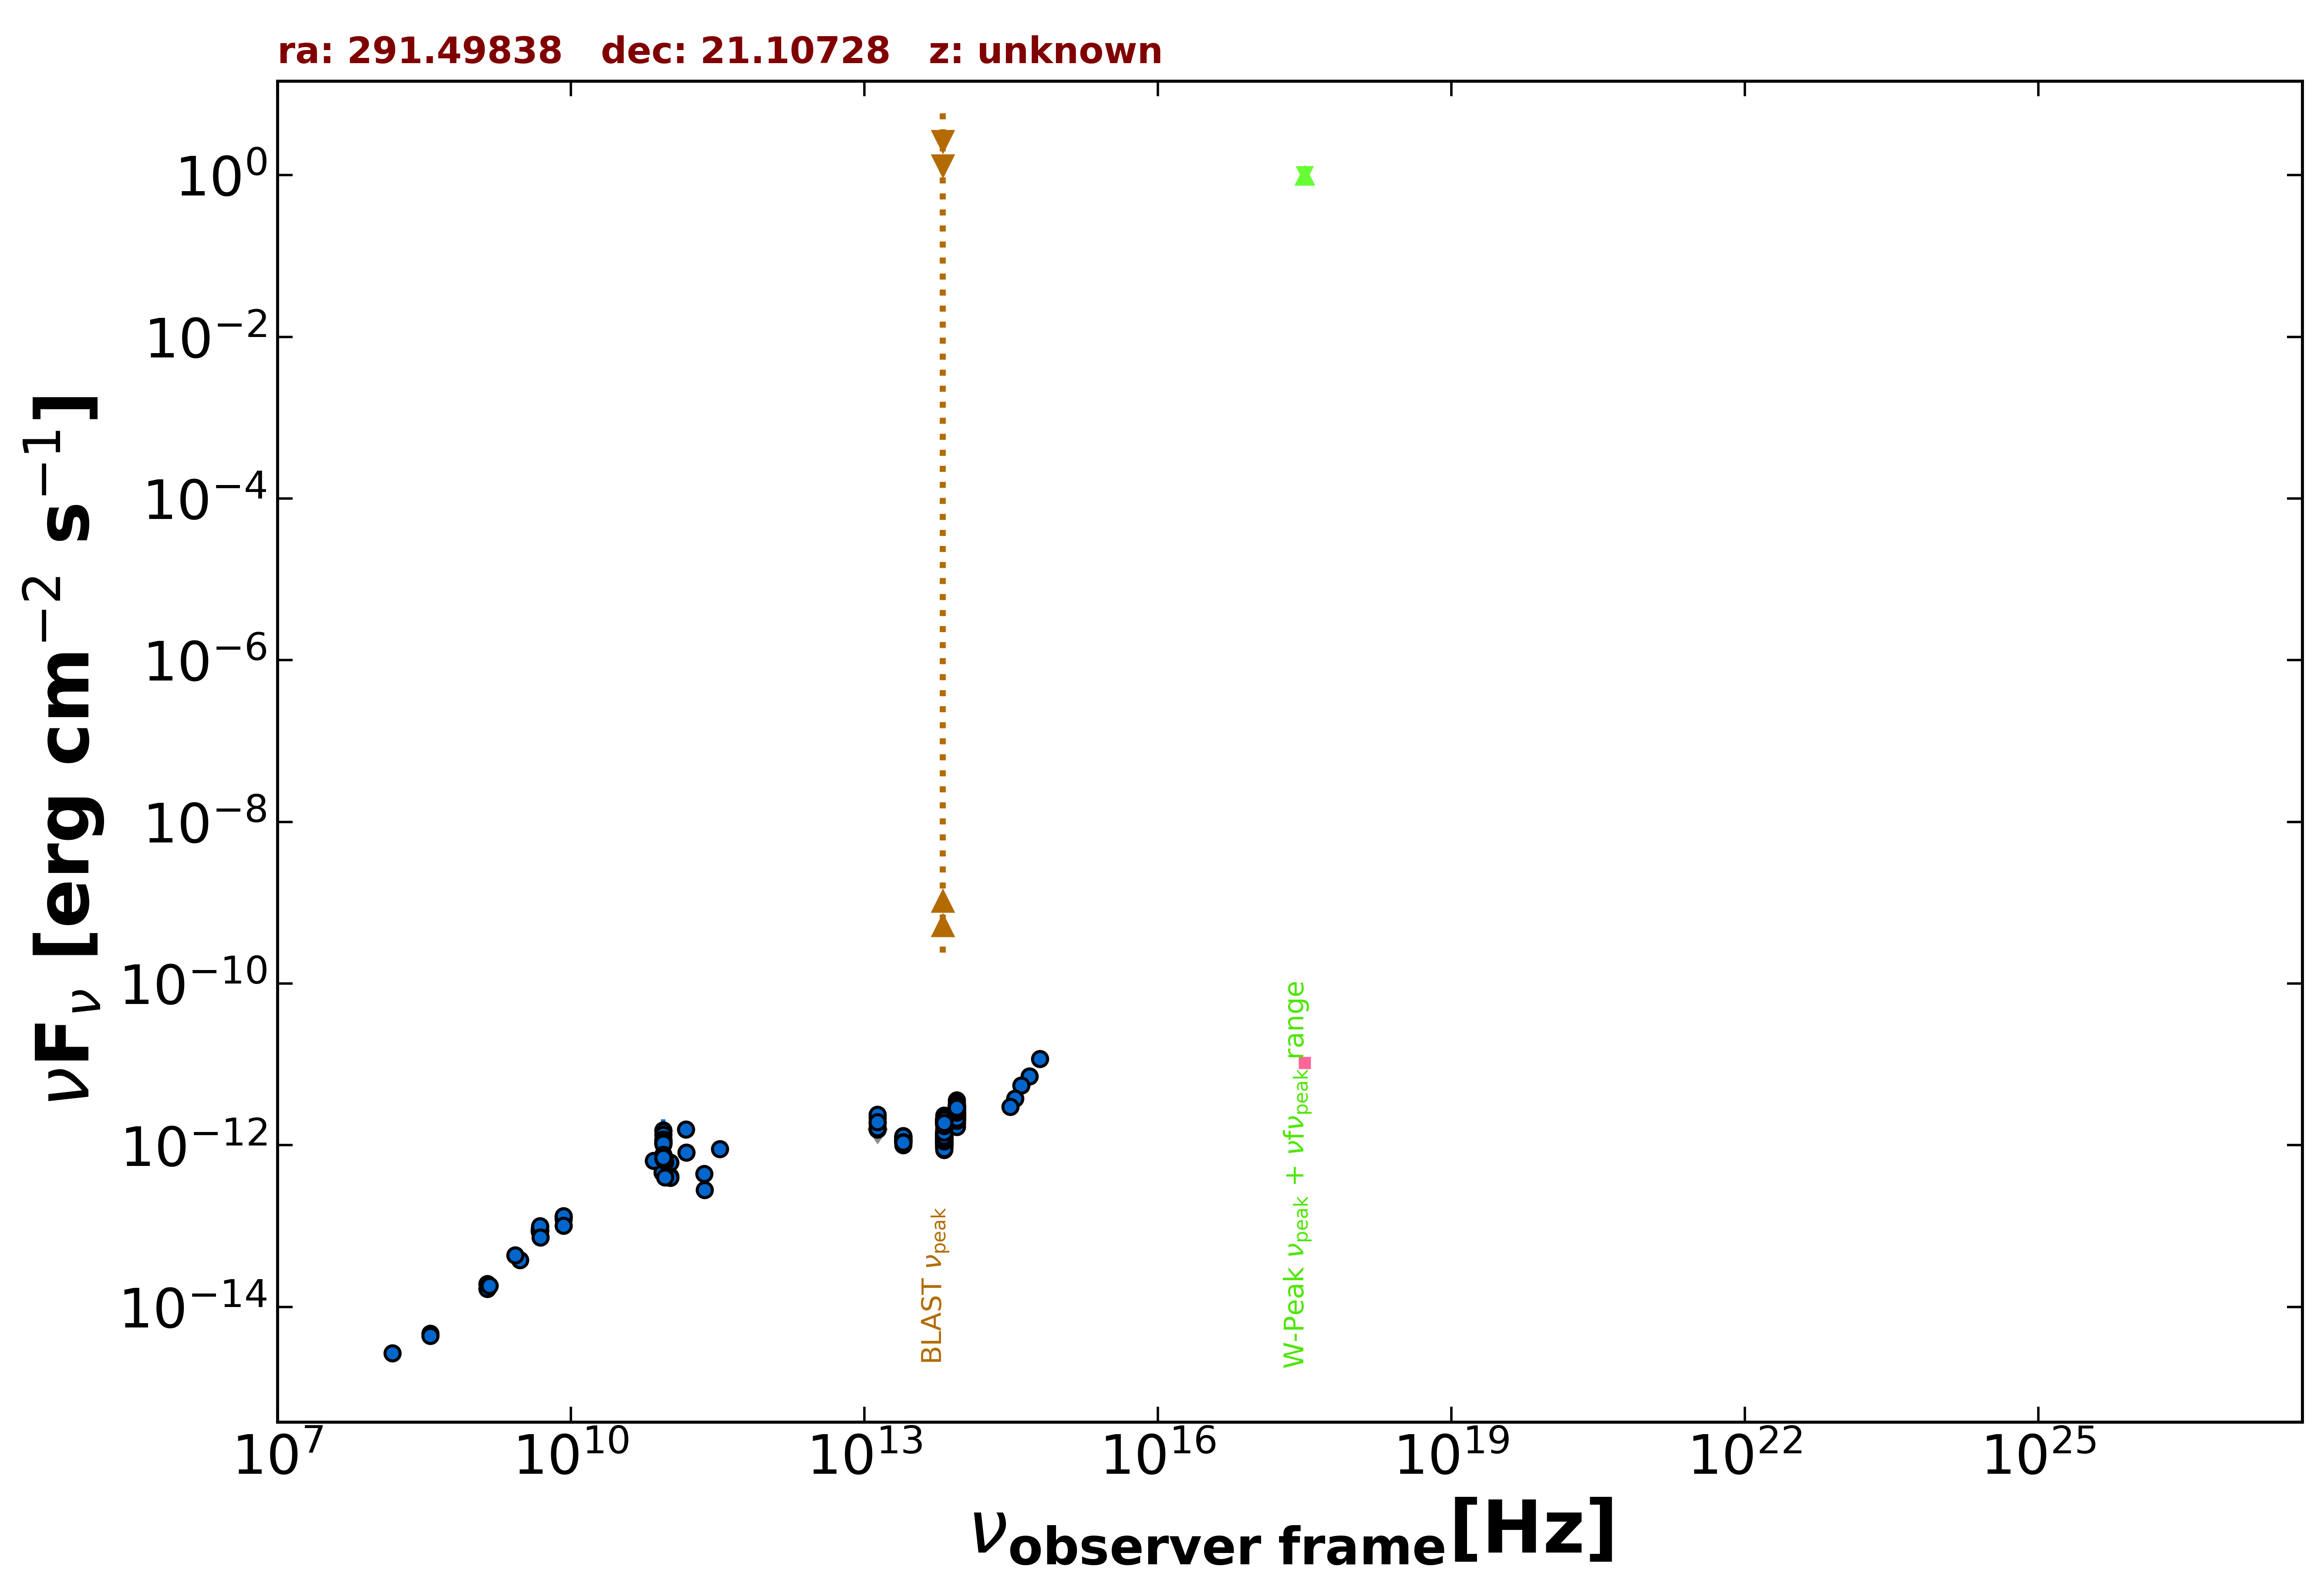

The table this chart was drawn from, first rows:
freq., flux, err_flux, MJD_start, MJD_end, flag, catalog, reference
1.400e+09, 1.679e-14, 5.050e-16, 55000, 55000, , NVSS, Condon et al. 1998  AJ  115  1693
3.000e+09, 3.782e-14, 5.500e-17, 55000, 55000, , VLASSQL, Gordon et al. 2021  ApJS  255  30
4.800e+09, 9.082e-14, 8.065e-15, 55000, 55000, , GB6, Gregory et al. 1996  ApJS  103  427
4.800e+09, 8.597e-14, 1.161e-14, 55000, 55000, , GB87, Gregory et al. 1992  VizieR  VIII/14/j20…
4.850e+09, 8.706e-14, 0.000e+00, 55000, 55000, , NORTH20, White and Becker  1992  ApJS  79  331
1.400e+09, 1.915e-14, 0.000e+00, 55000, 55000, , NORTH20, White and Becker  1992  ApJS  79  331
3.650e+08, 4.687e-15, 0.000e+00, 55000, 55000, , NORTH20, White and Becker  1992  ApJS  79  331
3.345e+11, 9.032e-13, 1.006e-13, 55821, 55821, , ALMA, Bonato et al. 2019  MNRAS  485  1188
1.035e+11, 6.106e-13, 4.140e-14, 56656, 56656, , ALMA, Bonato et al. 2019  MNRAS  485  1188
9.146e+10, 6.219e-13, 2.745e-14, 56656, 56656, , ALMA, Bonato et al. 2019  MNRAS  485  1188
1.035e+11, 4.140e-13, 3.930e-14, 57366, 57366, , ALMA, Bonato et al. 2019  MNRAS  485  1188
9.150e+10, 4.301e-13, 4.085e-14, 57366, 57366, , ALMA, Bonato et al. 2019  MNRAS  485  1188
8.620e+10, 4.603e-13, 5.775e-14, 57964, 57964, , ALMA, Bonato et al. 2019  MNRAS  485  1188
2.305e+11, 4.425e-13, 4.840e-14, 57964, 57964, , ALMA, Bonato et al. 2019  MNRAS  485  1188
2.330e+11, 2.796e-13, 1.400e-14, 58139, 58139, , ALMA, Bonato et al. 2019  MNRAS  485  1188
1.035e+11, 3.974e-13, 2.275e-14, 58141, 58141, , ALMA, Bonato et al. 2019  MNRAS  485  1188
9.150e+10, 4.026e-13, 2.290e-14, 58141, 58141, , ALMA, Bonato et al. 2019  MNRAS  485  1188
7.000e+10, 6.441e-13, 8.530e-14, 55000, 55000, , PCCS2, 70 GHz The Planck Collaboration 2018  A&…
8.817e+13, 2.572e-12, 5.500e-15, 55000, 55000, , UNWISE, Schlafly et al. 2019  ApJS  240  30
6.517e+13, 1.587e-12, 6.000e-15, 55000, 55000, , UNWISE, Schlafly et al. 2019  ApJS  240  30
8.817e+13, 2.871e-12, 6.900e-14, 55000, 55000, , WISE, Wright et al. 2010  AJ  140  1868
6.517e+13, 1.971e-12, 4.350e-14, 55000, 55000, , WISE, Wright et al. 2010  AJ  140  1868
2.498e+13, 1.178e-12, 4.000e-14, 55000, 55000, , WISE, Wright et al. 2010  AJ  140  1868
1.363e+13, 1.570e-12, 1.650e-13, 55000, 55000, , WISE, Wright et al. 2010  AJ  140  1868
8.817e+13, 2.304e-12, 6.800e-14, 57666, 57666, , NEOWISE, Mainzer et al. 2014  ApJ  792  30
6.517e+13, 1.276e-12, 6.350e-14, 57666, 57666, , NEOWISE, Mainzer et al. 2014  ApJ  792  30
8.817e+13, 1.986e-12, 7.500e-14, 57666, 57666, , NEOWISE, Mainzer et al. 2014  ApJ  792  30
6.517e+13, 1.207e-12, 5.250e-14, 57666, 57666, , NEOWISE, Mainzer et al. 2014  ApJ  792  30
8.817e+13, 2.237e-12, 6.600e-14, 57666, 57666, , NEOWISE, Mainzer et al. 2014  ApJ  792  30
6.517e+13, 1.169e-12, 5.050e-14, 57666, 57666, , NEOWISE, Mainzer et al. 2014  ApJ  792  30
8.817e+13, 2.237e-12, 7.000e-14, 57666, 57666, , NEOWISE, Mainzer et al. 2014  ApJ  792  30
6.517e+13, 1.009e-12, 5.940e-14, 57666, 57666, , NEOWISE, Mainzer et al. 2014  ApJ  792  30
8.817e+13, 2.393e-12, 6.850e-14, 57666, 57666, , NEOWISE, Mainzer et al. 2014  ApJ  792  30
6.517e+13, 1.223e-12, 6.300e-14, 57666, 57666, , NEOWISE, Mainzer et al. 2014  ApJ  792  30
8.817e+13, 2.251e-12, 7.250e-14, 57667, 57667, , NEOWISE, Mainzer et al. 2014  ApJ  792  30
6.517e+13, 1.284e-12, 5.950e-14, 57667, 57667, , NEOWISE, Mainzer et al. 2014  ApJ  792  30
8.817e+13, 2.460e-12, 6.350e-14, 57667, 57667, , NEOWISE, Mainzer et al. 2014  ApJ  792  30
6.517e+13, 1.168e-12, 5.050e-14, 57667, 57667, , NEOWISE, Mainzer et al. 2014  ApJ  792  30
8.817e+13, 2.535e-12, 6.550e-14, 57667, 57667, , NEOWISE, Mainzer et al. 2014  ApJ  792  30
6.517e+13, 1.282e-12, 5.100e-14, 57667, 57667, , NEOWISE, Mainzer et al. 2014  ApJ  792  30
8.817e+13, 2.262e-12, 8.750e-14, 57667, 57667, , NEOWISE, Mainzer et al. 2014  ApJ  792  30
6.517e+13, 1.177e-12, 5.400e-14, 57667, 57667, , NEOWISE, Mainzer et al. 2014  ApJ  792  30
8.817e+13, 2.274e-12, 6.500e-14, 57666, 57666, , NEOWISE, Mainzer et al. 2014  ApJ  792  30
6.517e+13, 1.321e-12, 6.700e-14, 57666, 57666, , NEOWISE, Mainzer et al. 2014  ApJ  792  30
8.817e+13, 2.379e-12, 5.900e-14, 57667, 57667, , NEOWISE, Mainzer et al. 2014  ApJ  792  30
6.517e+13, 1.098e-12, 5.450e-14, 57667, 57667, , NEOWISE, Mainzer et al. 2014  ApJ  792  30
8.817e+13, 2.471e-12, 6.600e-14, 57667, 57667, , NEOWISE, Mainzer et al. 2014  ApJ  792  30
6.517e+13, 1.247e-12, 5.650e-14, 57667, 57667, , NEOWISE, Mainzer et al. 2014  ApJ  792  30
8.817e+13, 2.312e-12, 6.600e-14, 57667, 57667, , NEOWISE, Mainzer et al. 2014  ApJ  792  30
6.517e+13, 1.211e-12, 5.700e-14, 57667, 57667, , NEOWISE, Mainzer et al. 2014  ApJ  792  30
8.817e+13, 2.306e-12, 6.400e-14, 57667, 57667, , NEOWISE, Mainzer et al. 2014  ApJ  792  30
6.517e+13, 1.295e-12, 5.600e-14, 57667, 57667, , NEOWISE, Mainzer et al. 2014  ApJ  792  30
8.817e+13, 2.148e-12, 6.100e-14, 58030, 58030, , NEOWISE, Mainzer et al. 2014  ApJ  792  30
6.517e+13, 9.697e-13, 5.185e-14, 58030, 58030, , NEOWISE, Mainzer et al. 2014  ApJ  792  30
8.817e+13, 2.180e-12, 7.000e-14, 58030, 58030, , NEOWISE, Mainzer et al. 2014  ApJ  792  30
6.517e+13, 1.196e-12, 6.200e-14, 58030, 58030, , NEOWISE, Mainzer et al. 2014  ApJ  792  30
8.817e+13, 2.466e-12, 6.600e-14, 58030, 58030, , NEOWISE, Mainzer et al. 2014  ApJ  792  30
6.517e+13, 1.215e-12, 5.550e-14, 58030, 58030, , NEOWISE, Mainzer et al. 2014  ApJ  792  30
8.817e+13, 2.216e-12, 6.550e-14, 58030, 58030, , NEOWISE, Mainzer et al. 2014  ApJ  792  30
6.517e+13, 1.041e-12, 5.560e-14, 58030, 58030, , NEOWISE, Mainzer et al. 2014  ApJ  792  30
... 633 more rows
